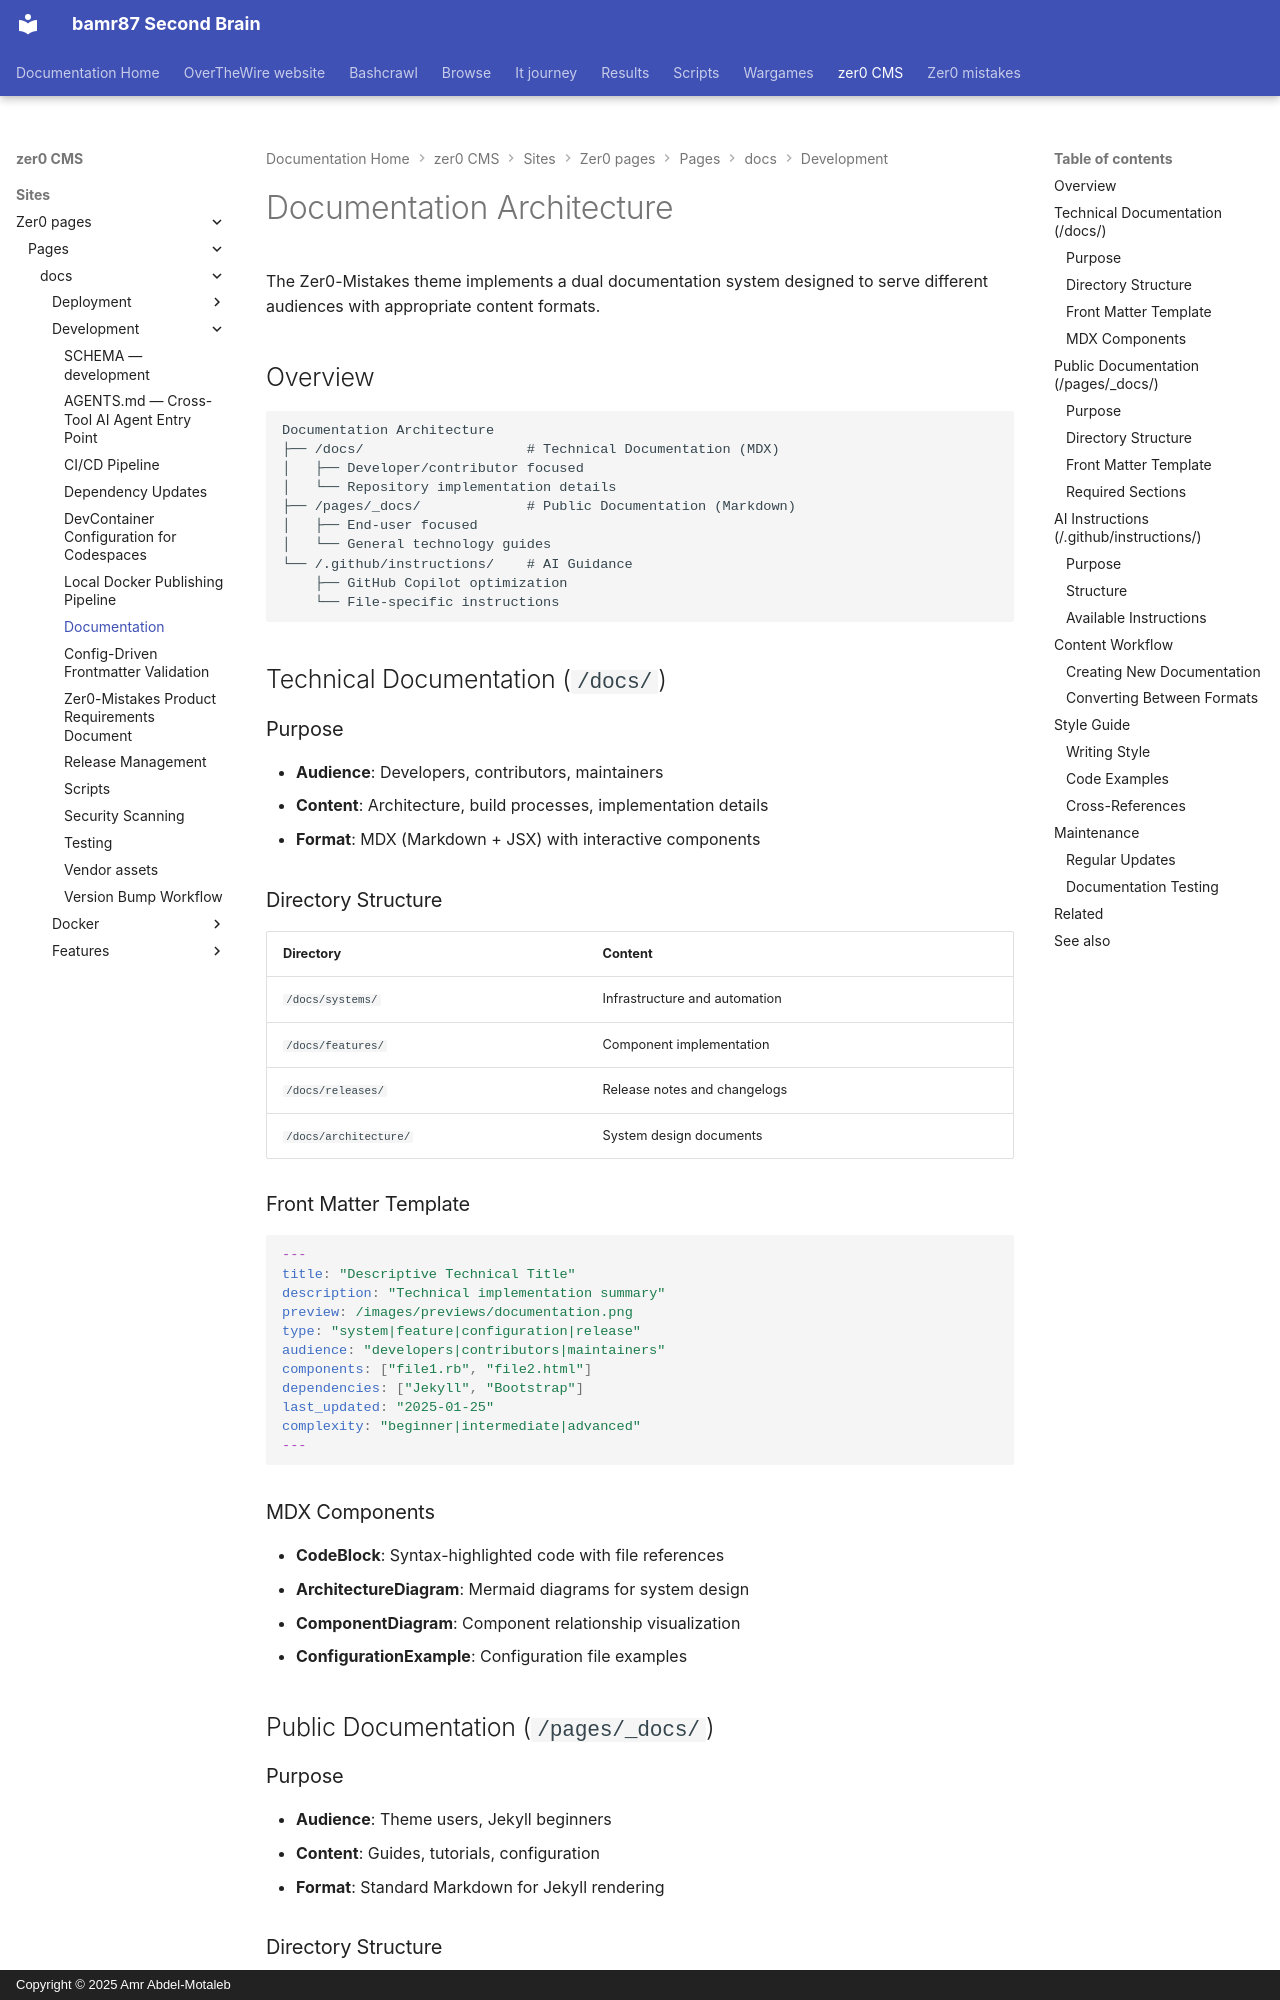

repository: bamr87/README · page: zer0-CMS/sites/zer0-pages/pages/_docs/development/documentation/index.html · generator: mkdocs · copyright: Copyright © 2025 Amr Abdel-Motaleb

---
aliases:
- /docs/development/documentation/
categories:
- docs
- development
description: Guide to the dual documentation architecture with technical docs, public
  docs, and AI instructions.
difficulty: intermediate
estimated_reading_time: 15 minutes
lastmod: 2026-04-18 19:29:55+00:00
layout: default
permalink: /docs/development/documentation/
preview: /images/previews/documentation.png
sidebar:
  nav: docs
source_file: sites/zer0-pages/pages/_docs/development/documentation.md
source_repo: bamr87/zer0-CMS
source_url: https://github.com/bamr87/zer0-CMS/blob/main/sites/zer0-pages/pages/_docs/development/documentation.md
tags:
- documentation
- mdx
- markdown
- architecture
title: Documentation
type: doc
---

# Documentation Architecture

The Zer0-Mistakes theme implements a dual documentation system designed to serve different audiences with appropriate content formats.

## Overview

```text
Documentation Architecture
├── /docs/                    # Technical Documentation (MDX)
│   ├── Developer/contributor focused
│   └── Repository implementation details
├── /pages/_docs/             # Public Documentation (Markdown)
│   ├── End-user focused
│   └── General technology guides
└── /.github/instructions/    # AI Guidance
    ├── GitHub Copilot optimization
    └── File-specific instructions
```

## Technical Documentation (`/docs/`)

### Purpose

- **Audience**: Developers, contributors, maintainers
- **Content**: Architecture, build processes, implementation details
- **Format**: MDX (Markdown + JSX) with interactive components

### Directory Structure

| Directory | Content |
|-----------|---------|
| `/docs/systems/` | Infrastructure and automation |
| `/docs/features/` | Component implementation |
| `/docs/releases/` | Release notes and changelogs |
| `/docs/architecture/` | System design documents |
